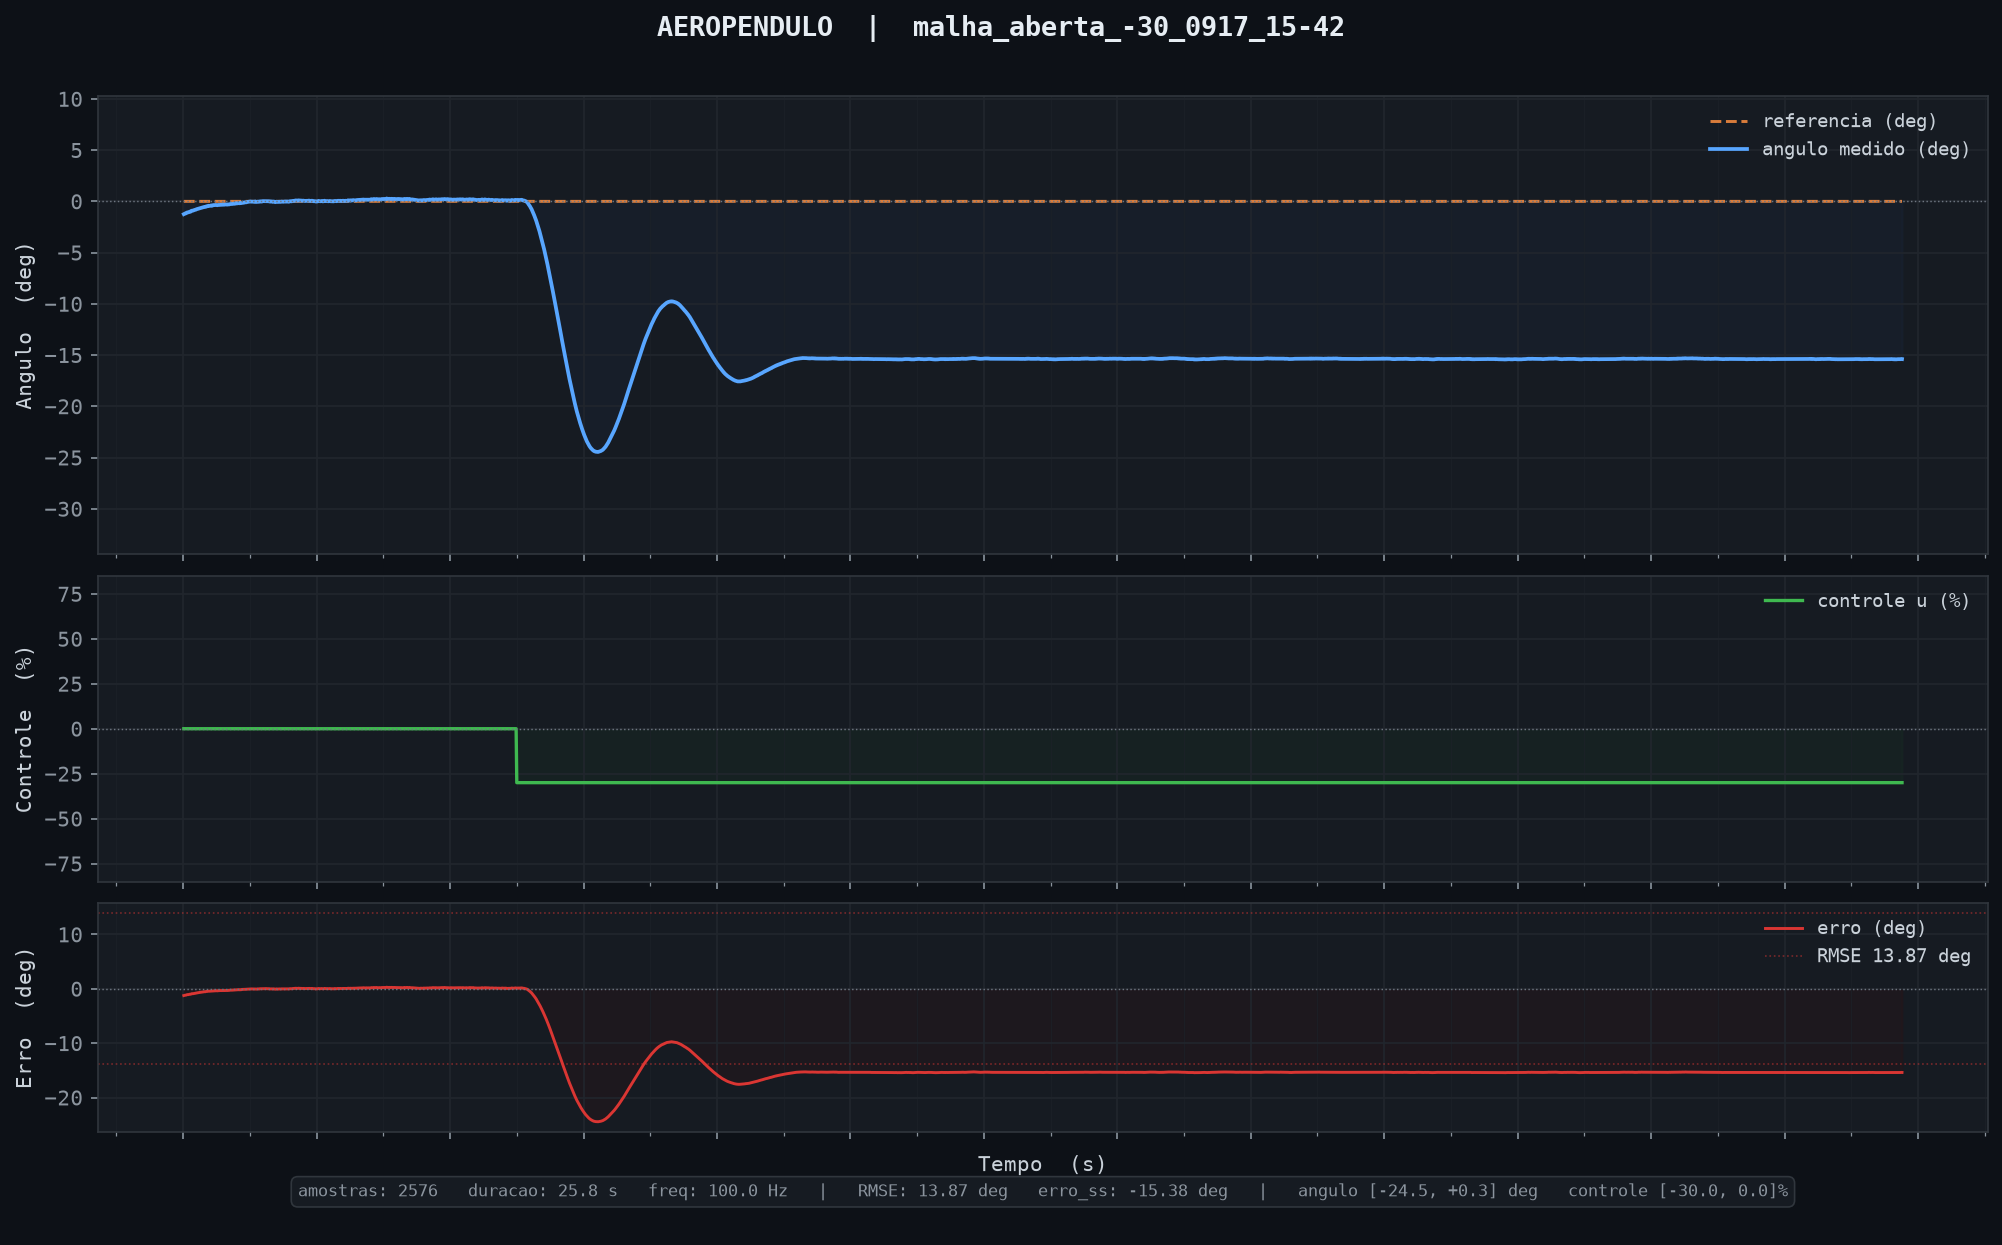

Source data for this figure (header and first rows):
tempo_ms, angulo_deg, u_pct, referencia
10, -1.25, 0.00, 0.00
20, -1.21, 0.00, 0.00
30, -1.18, 0.00, 0.00
40, -1.18, 0.00, 0.00
50, -1.13, 0.00, 0.00
60, -1.08, 0.00, 0.00
70, -1.08, 0.00, 0.00
80, -1.07, 0.00, 0.00
90, -1.03, 0.00, 0.00
100, -1.00, 0.00, 0.00
110, -1.01, 0.00, 0.00
120, -0.96, 0.00, 0.00
130, -0.91, 0.00, 0.00
140, -0.91, 0.00, 0.00
150, -0.90, 0.00, 0.00
160, -0.87, 0.00, 0.00
170, -0.84, 0.00, 0.00
180, -0.83, 0.00, 0.00
190, -0.81, 0.00, 0.00
200, -0.77, 0.00, 0.00
210, -0.75, 0.00, 0.00
220, -0.73, 0.00, 0.00
230, -0.70, 0.00, 0.00
240, -0.69, 0.00, 0.00
250, -0.67, 0.00, 0.00
260, -0.66, 0.00, 0.00
270, -0.63, 0.00, 0.00
280, -0.60, 0.00, 0.00
290, -0.59, 0.00, 0.00
300, -0.57, 0.00, 0.00
310, -0.54, 0.00, 0.00
320, -0.54, 0.00, 0.00
330, -0.55, 0.00, 0.00
340, -0.51, 0.00, 0.00
350, -0.48, 0.00, 0.00
360, -0.49, 0.00, 0.00
370, -0.46, 0.00, 0.00
380, -0.43, 0.00, 0.00
390, -0.45, 0.00, 0.00
400, -0.44, 0.00, 0.00
410, -0.42, 0.00, 0.00
420, -0.40, 0.00, 0.00
430, -0.43, 0.00, 0.00
440, -0.41, 0.00, 0.00
450, -0.37, 0.00, 0.00
460, -0.36, 0.00, 0.00
470, -0.37, 0.00, 0.00
480, -0.36, 0.00, 0.00
490, -0.35, 0.00, 0.00
500, -0.36, 0.00, 0.00
510, -0.38, 0.00, 0.00
520, -0.36, 0.00, 0.00
530, -0.35, 0.00, 0.00
540, -0.35, 0.00, 0.00
550, -0.35, 0.00, 0.00
560, -0.33, 0.00, 0.00
570, -0.32, 0.00, 0.00
580, -0.34, 0.00, 0.00
590, -0.32, 0.00, 0.00
600, -0.31, 0.00, 0.00
... 2,516 more rows
